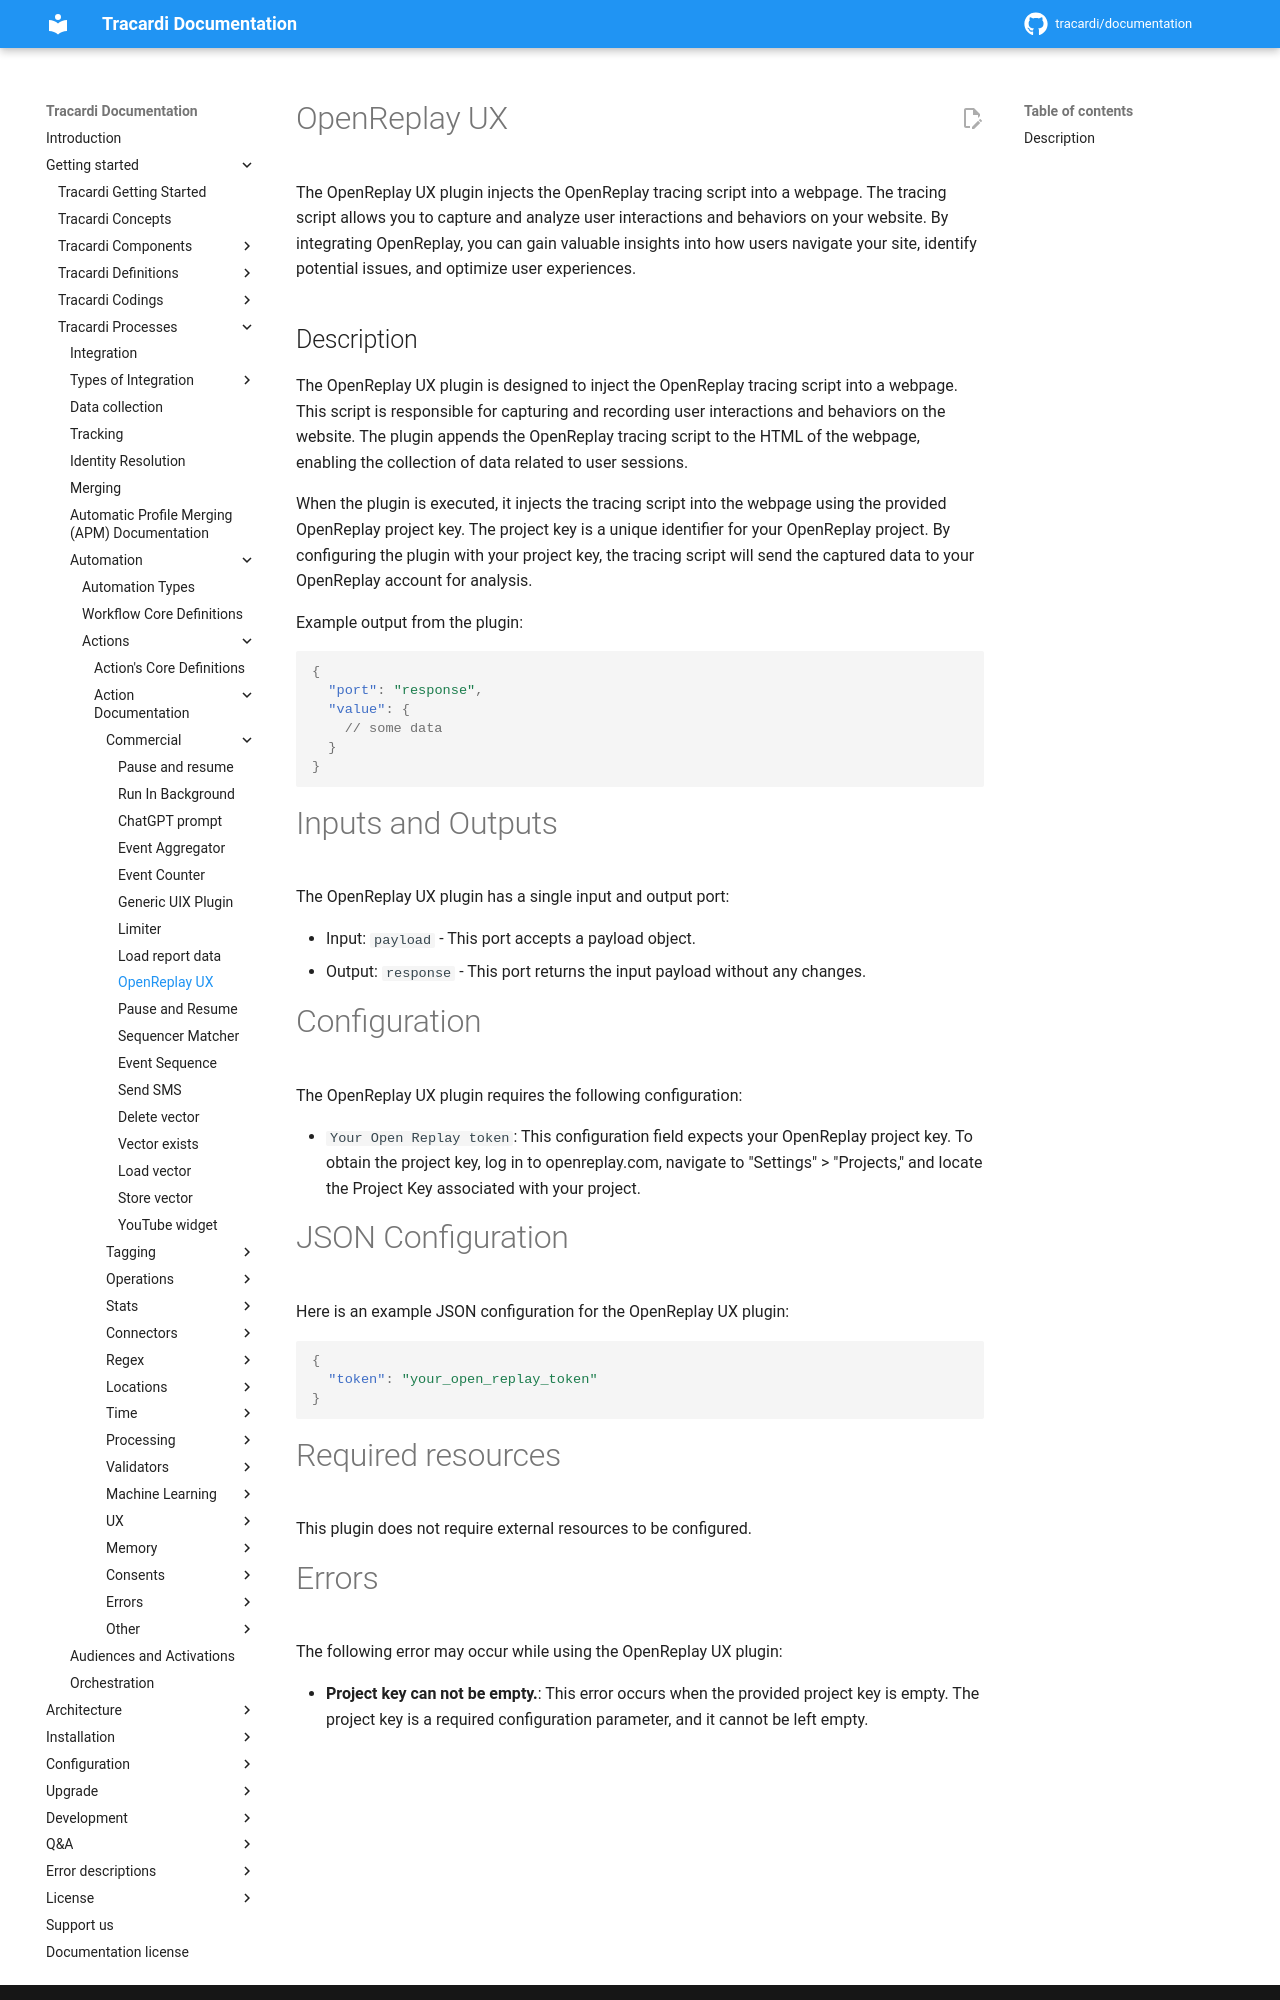

repository: Tracardi/documentation · page: 1.1.x/getting_started/processes/workflow/actions/commercial/open_replay_ux/index.html · generator: mkdocs

# OpenReplay UX

The OpenReplay UX plugin injects the OpenReplay tracing script into a webpage. The tracing script allows you to capture and analyze user interactions and behaviors on your website. By integrating OpenReplay, you can gain valuable insights into how users navigate your site, identify potential issues, and optimize user experiences.

## Description

The OpenReplay UX plugin is designed to inject the OpenReplay tracing script into a webpage. This script is responsible for capturing and recording user interactions and behaviors on the website. The plugin appends the OpenReplay tracing script to the HTML of the webpage, enabling the collection of data related to user sessions.

When the plugin is executed, it injects the tracing script into the webpage using the provided OpenReplay project key. The project key is a unique identifier for your OpenReplay project. By configuring the plugin with your project key, the tracing script will send the captured data to your OpenReplay account for analysis.

Example output from the plugin:

```json
{
  "port": "response",
  "value": {
    // some data
  }
}
```

# Inputs and Outputs

The OpenReplay UX plugin has a single input and output port:

- Input: `payload` - This port accepts a payload object.
- Output: `response` - This port returns the input payload without any changes.

# Configuration

The OpenReplay UX plugin requires the following configuration:

- `Your Open Replay token`: This configuration field expects your OpenReplay project key. To obtain the project key, log in to openreplay.com, navigate to "Settings" > "Projects," and locate the Project Key associated with your project.

# JSON Configuration

Here is an example JSON configuration for the OpenReplay UX plugin:

```json
{
  "token": "your_open_replay_token"
}
```

# Required resources

This plugin does not require external resources to be configured.
